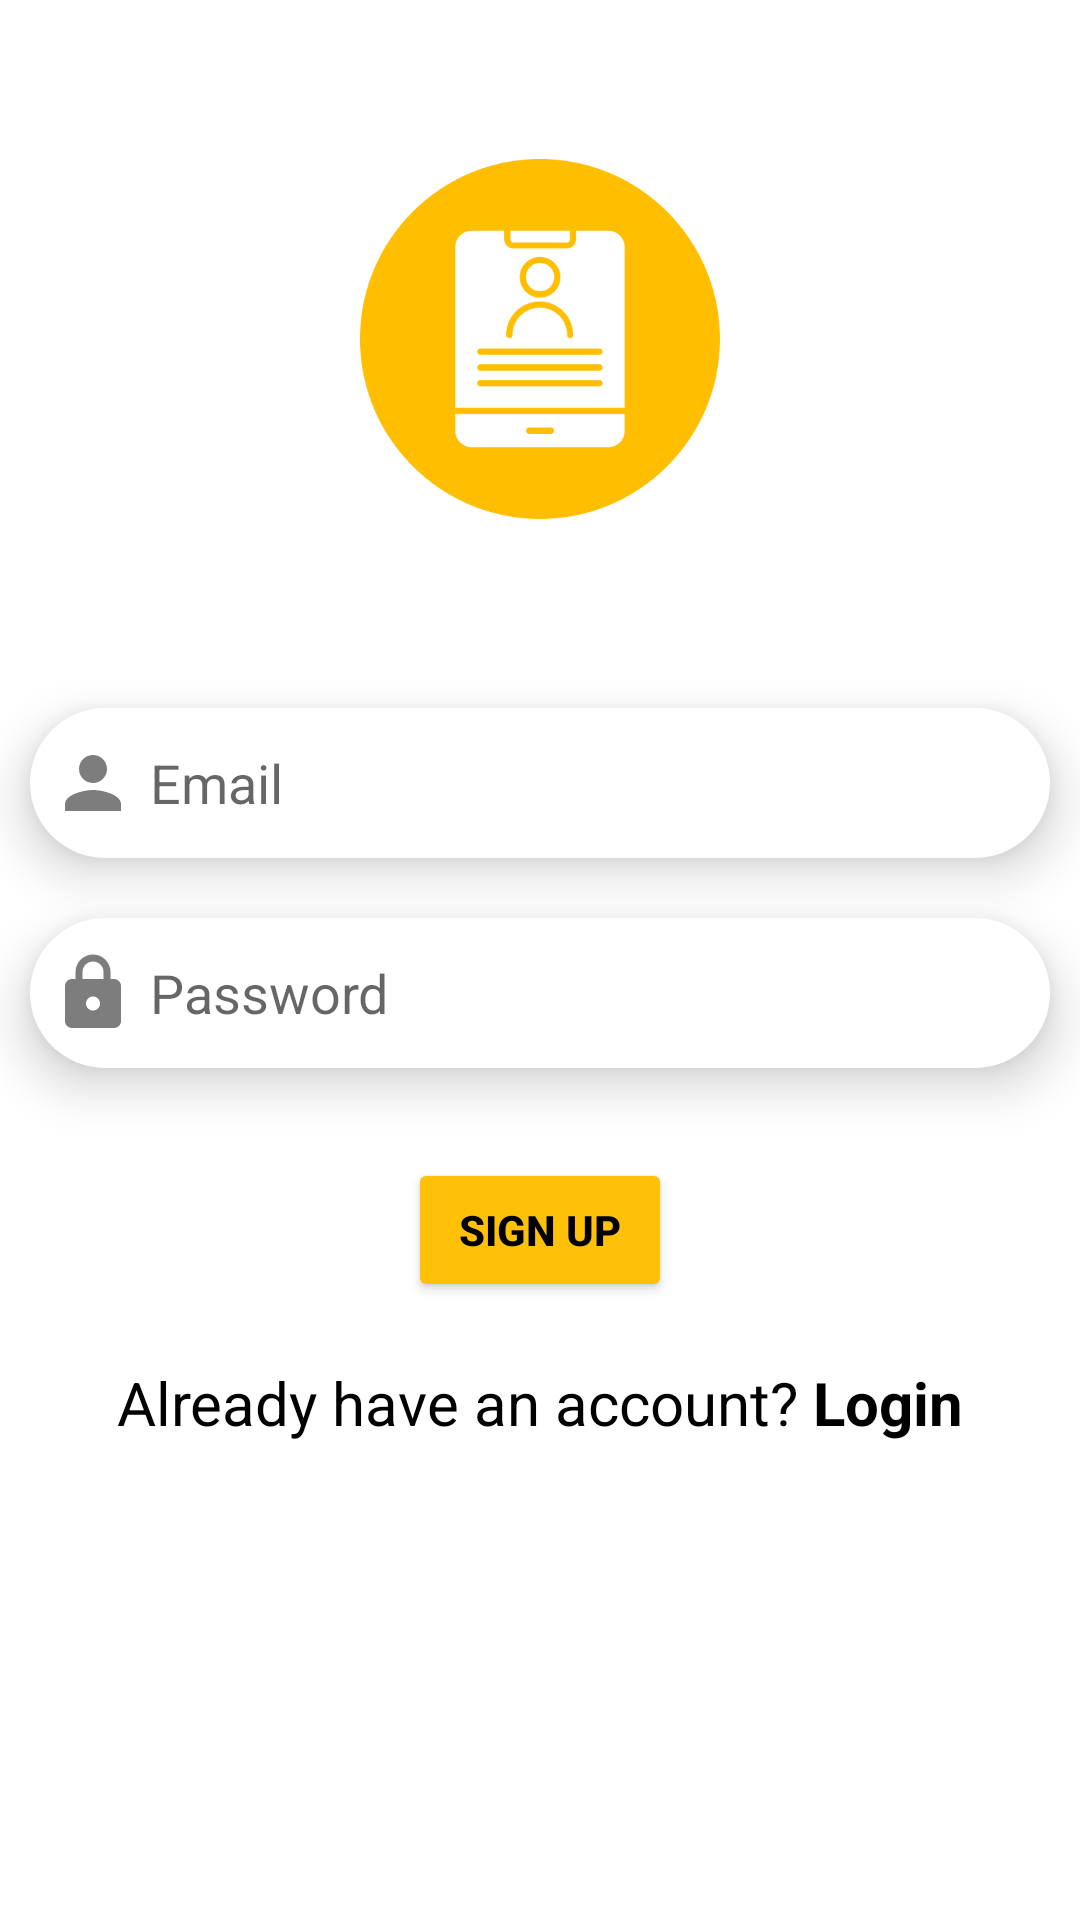

This screen was rendered from an Android layout file. Write that file and the resources it references.
<!-- AndroidManifest.xml: application theme Theme.Poet -->
<!-- res/layout/activity_signup.xml -->
<?xml version="1.0" encoding="utf-8"?>
<LinearLayout xmlns:android="http://schemas.android.com/apk/res/android"
    xmlns:app="http://schemas.android.com/apk/res-auto"
    xmlns:tools="http://schemas.android.com/tools"
    android:layout_width="match_parent"
    android:layout_height="match_parent"
    android:orientation="vertical"
    android:weightSum="100">

    <LinearLayout
        android:layout_width="match_parent"
        android:layout_height="wrap_content"
        android:layout_weight="40"
        android:orientation="vertical"
        android:gravity="center">

        <ImageView
            android:layout_width="match_parent"
            android:layout_height="120dp"
            android:src="@drawable/enrollment">

        </ImageView>

    </LinearLayout>

    <LinearLayout
        android:layout_width="match_parent"
        android:layout_height="wrap_content"
        android:layout_weight="60"
        android:orientation="vertical">


        <EditText
            android:layout_width="match_parent"
            android:layout_height="50dp"
            android:hint="Email"
            android:inputType="textEmailAddress"
            android:layout_margin="10dp"
            android:background="@drawable/roundedcorners"
            android:drawableLeft="@drawable/ic_baseline_person_24"
            android:drawablePadding="5dp"
            android:elevation="10dp"
            android:padding="7dp"
            android:id="@+id/signEmail"
            >
        </EditText>


        <EditText
            app:passwordToggleEnabled="true"
            android:layout_width="match_parent"
            android:layout_height="50dp"
            android:hint="Password"
            android:inputType="textWebPassword"
            android:layout_margin="10dp"
            android:background="@drawable/roundedcorners"
            android:drawableLeft="@drawable/ic_round_lock_24"
            android:drawablePadding="5dp"
            android:elevation="10dp"
            android:padding="7dp"
            android:id="@+id/signPassword"

            >
        </EditText>
        <ProgressBar
            android:id="@+id/signuppbar"
            android:layout_width="wrap_content"
            android:layout_height="wrap_content"
            android:layout_gravity="center"
            android:visibility="gone"
            android:padding="5dp">

        </ProgressBar>

        <Button
            android:id="@+id/signupbtn"
            android:layout_width="wrap_content"
            android:layout_height="wrap_content"
            android:text="Sign up"
            android:layout_gravity="center_horizontal"
            android:layout_margin="20dp"
            android:backgroundTint="@color/yellow"
            android:textColor="@color/black"
            android:textStyle="bold">

        </Button>

        <LinearLayout
            android:layout_width="match_parent"
            android:layout_height="wrap_content"
            android:orientation="horizontal"
            android:gravity="center">

            <TextView
                android:layout_width="wrap_content"
                android:layout_height="wrap_content"
                android:text="Already have an account?"
                android:textColor="@color/black"
                android:textSize="20sp"
                android:layout_gravity="center">

            </TextView>

            <TextView
                android:layout_width="wrap_content"
                android:layout_height="wrap_content"
                android:text=" Login"
                android:textColor="@color/black"
                android:textSize="20sp"
                android:layout_gravity="center"
                android:textStyle="bold"
                android:id="@+id/login"
                >


            </TextView>


        </LinearLayout>





    </LinearLayout>









</LinearLayout>
<!-- resources referenced by this layout -->
<resources>
  <color name="black">#FF000000</color>
  <color name="yellow">#FFC107</color>
  <!-- drawable enrollment: png bitmap (drawable, 17540 bytes) -->
  <!-- drawable ic_baseline_person_24 (drawable) -->
  <vector android:alpha="0.51" android:height="28dp"
      android:tint="#000000" android:viewportHeight="24"
      android:viewportWidth="24" android:width="28dp" xmlns:android="http://schemas.android.com/apk/res/android">
      <path android:fillColor="@android:color/white" android:pathData="M12,12c2.21,0 4,-1.79 4,-4s-1.79,-4 -4,-4 -4,1.79 -4,4 1.79,4 4,4zM12,14c-2.67,0 -8,1.34 -8,4v2h16v-2c0,-2.66 -5.33,-4 -8,-4z"/>
  </vector>
  <!-- drawable ic_round_lock_24 (drawable) -->
  <vector android:alpha="0.51" android:height="28dp"
      android:tint="#000000" android:viewportHeight="24"
      android:viewportWidth="24" android:width="28dp" xmlns:android="http://schemas.android.com/apk/res/android">
      <path android:fillColor="@android:color/white" android:pathData="M18,8h-1L17,6c0,-2.76 -2.24,-5 -5,-5S7,3.24 7,6v2L6,8c-1.1,0 -2,0.9 -2,2v10c0,1.1 0.9,2 2,2h12c1.1,0 2,-0.9 2,-2L20,10c0,-1.1 -0.9,-2 -2,-2zM12,17c-1.1,0 -2,-0.9 -2,-2s0.9,-2 2,-2 2,0.9 2,2 -0.9,2 -2,2zM9,8L9,6c0,-1.66 1.34,-3 3,-3s3,1.34 3,3v2L9,8z"/>
  </vector>
  <!-- drawable roundedcorners (drawable) -->
  <?xml version="1.0" encoding="utf-8"?>
  <shape xmlns:android="http://schemas.android.com/apk/res/android">
      <corners android:radius="50dp" />
      <solid android:color="#ffffffff"/>
  </shape>
  <style name="Theme.Poet" parent="Theme.MaterialComponents.DayNight.DarkActionBar">
          
          <item name="colorPrimary">@color/yellow</item>
          <item name="colorPrimaryVariant">@color/darkyellow</item>
          <item name="colorOnPrimary">@color/black</item>
          
          <item name="colorSecondary">@color/teal_200</item>
          <item name="colorSecondaryVariant">@color/teal_700</item>
          <item name="colorOnSecondary">@color/black</item>
          
          <item name="android:statusBarColor">?attr/colorPrimaryVariant</item>
          
  
      </style>
  <color name="darkyellow">#E8A508</color>
  <color name="teal_200">#FF03DAC5</color>
  <color name="teal_700">#FF018786</color>
</resources>
